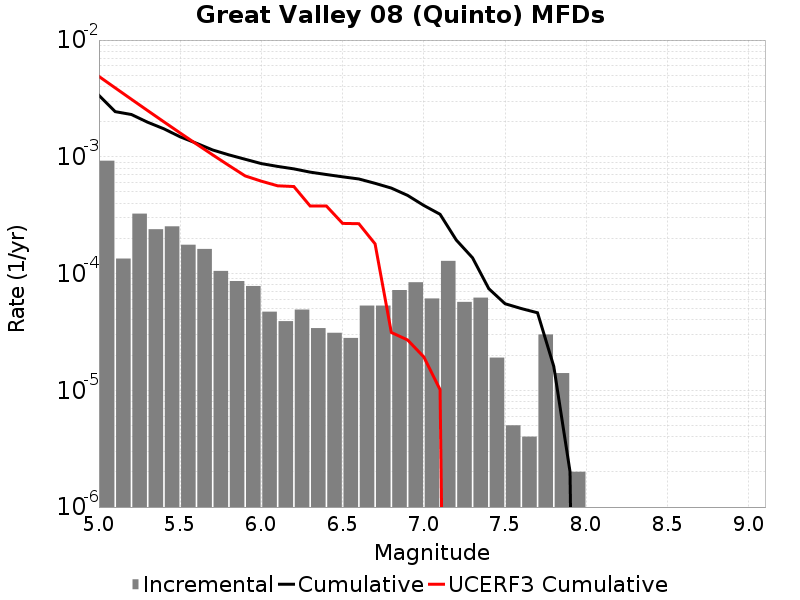

The file beside this chart, header and first rows:
Magnitude, Incremental Rate, Cumulative Rate, UCERF3 Cumulative Rate
5.05, 9.257766E-4, 0.003363, 0.004881
5.15, 1.344031E-4, 0.002437, 0.003894
5.25, 3.2597766E-4, 0.002303, 0.00311
5.35, 2.3971897E-4, 0.001977, 0.002487
5.45, 2.5376107E-4, 0.001737, 0.001993
5.55, 1.7652944E-4, 0.001483, 0.0016
5.65, 1.6248733E-4, 0.001307, 0.001287
5.75, 1.0531586E-4, 0.001144, 0.00104
5.85, 8.6258704E-5, 0.001039, 8.426132E-4
5.95, 7.823464E-5, 9.528578E-4, 6.861848E-4
6.05, 4.7141388E-5, 8.746232E-4, 6.183035E-4
6.15, 3.911732E-5, 8.274818E-4, 5.6438346E-4
6.25, 4.9147402E-5, 7.8836444E-4, 5.5641535E-4
6.35, 3.410228E-5, 7.3921704E-4, 3.791523E-4
6.45, 3.1093256E-5, 7.051148E-4, 3.791523E-4
6.55, 2.808423E-5, 6.7402155E-4, 2.6893965E-4
6.65, 5.3159434E-5, 6.459373E-4, 2.6734034E-4
6.75, 5.3159434E-5, 5.9277785E-4, 1.7954849E-4
6.85, 7.221659E-5, 5.396184E-4, 3.1294683E-5
6.95, 8.425269E-5, 4.6740184E-4, 2.7002805E-5
7.05, 6.11835E-5, 3.8314913E-4, 1.9301842E-5
7.15, 1.2838506E-4, 3.2196564E-4, 1.0133934E-5
7.25, 5.717147E-5, 1.9358059E-4, 0.0
7.35, 6.218651E-5, 1.3640911E-4, 0.0
7.45, 1.9057155E-5, 7.422261E-5, 0.0
7.55, 5.015041E-6, 5.5165452E-5, 0.0
7.65, 4.012033E-6, 5.015041E-5, 0.0
7.75, 3.0090247E-5, 4.613838E-5, 0.0
7.85, 1.4042115E-5, 1.6048132E-5, 0.0
7.95, 2.0060165E-6, 2.0060165E-6, 0.0
8.05, 0.0, 0.0, 0.0
8.15, 0.0, 0.0, 0.0
8.25, 0.0, 0.0, 0.0
8.35, 0.0, 0.0, 0.0
8.45, 0.0, 0.0, 0.0
8.55, 0.0, 0.0, 0.0
8.65, 0.0, 0.0, 0.0
8.75, 0.0, 0.0, 0.0
8.85, 0.0, 0.0, 0.0
8.95, 0.0, 0.0, 0.0
9.05, 0.0, 0.0, 0.0
